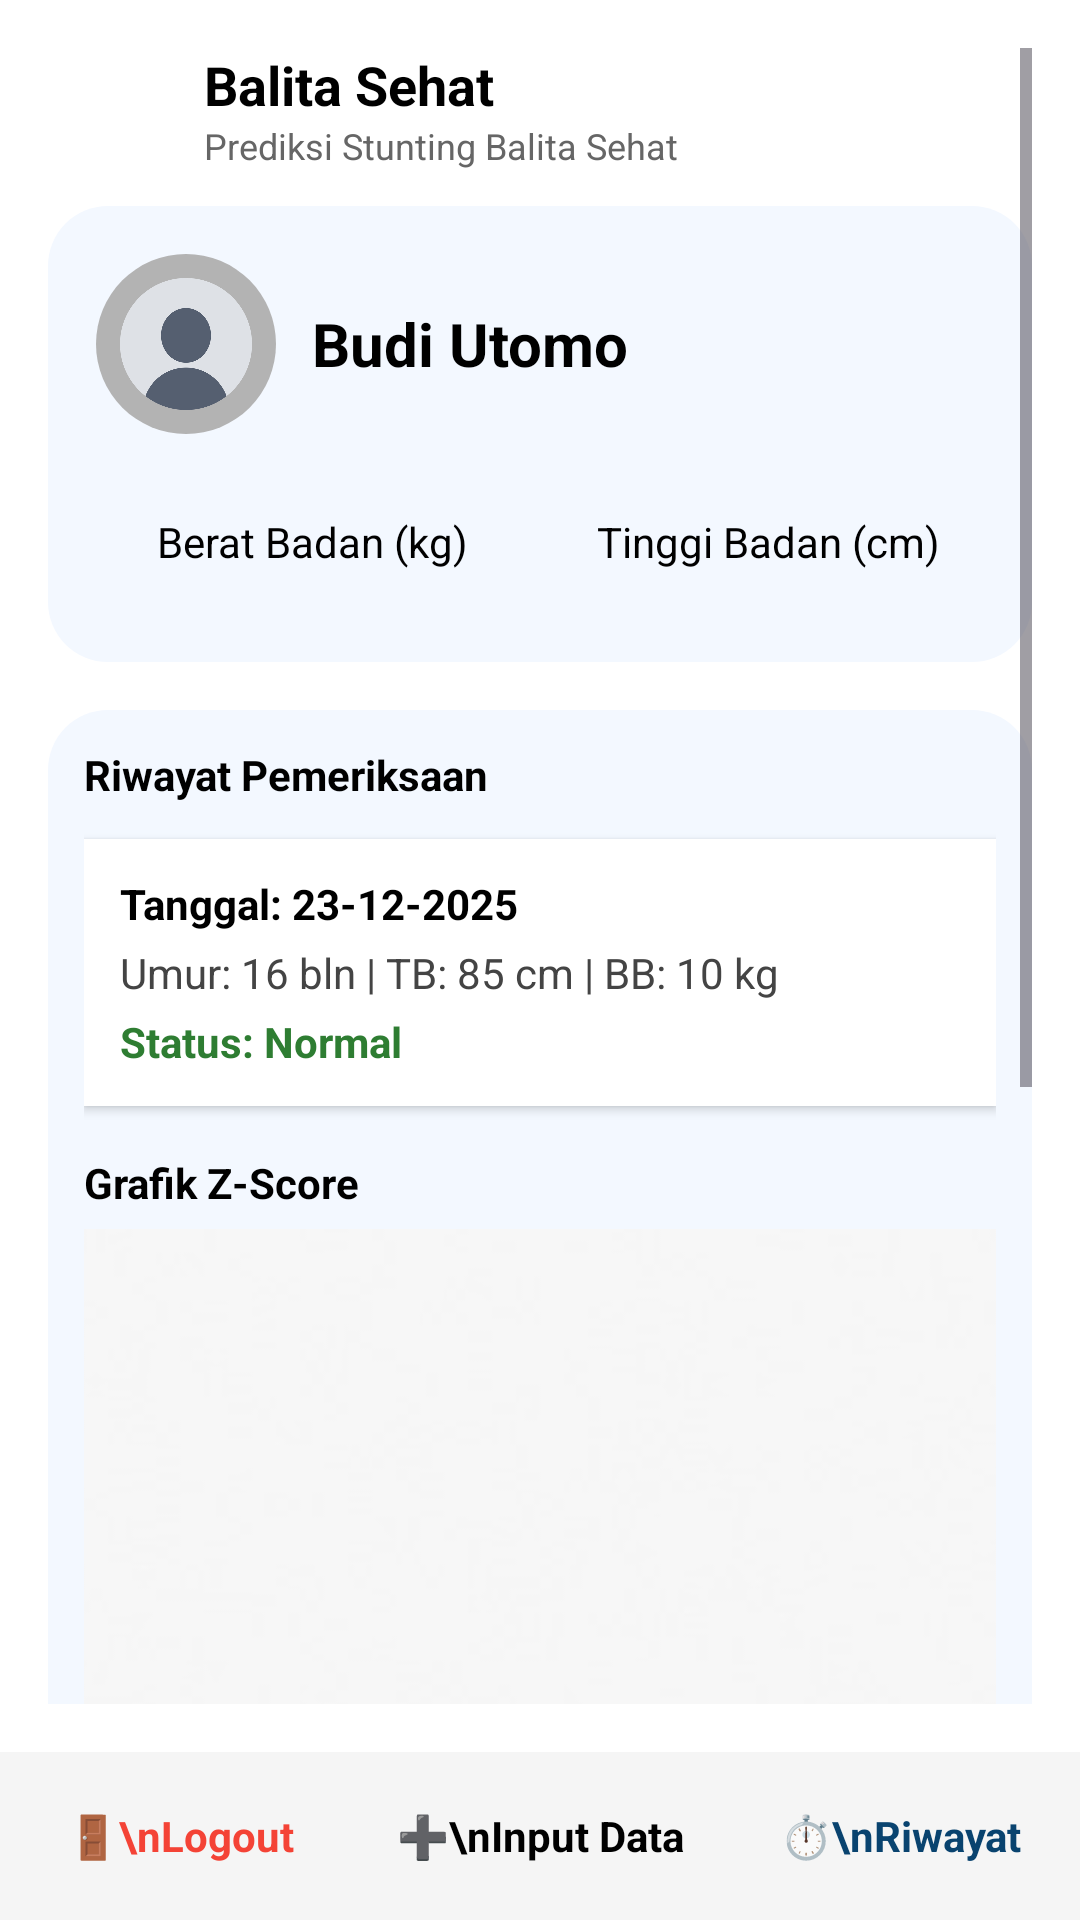

The Android layout XML behind this screen, and the referenced resources:
<!-- AndroidManifest.xml: application theme Theme.BalitaSehat -->
<!-- res/layout/activity_main.xml -->
<?xml version="1.0" encoding="utf-8"?>
<LinearLayout xmlns:android="http://schemas.android.com/apk/res/android"
    android:orientation="vertical"
    android:layout_width="match_parent"
    android:layout_height="match_parent"
    android:background="#FFFFFF">

    
    <ScrollView
        android:layout_width="match_parent"
        android:layout_height="0dp"
        android:layout_weight="1"
        android:padding="16dp">

        <LinearLayout
            android:layout_width="match_parent"
            android:layout_height="wrap_content"
            android:orientation="vertical">

            
            <LinearLayout
                android:layout_width="wrap_content"
                android:layout_height="match_parent"
                android:orientation="horizontal">

                <ImageView
                    android:layout_width="40dp"
                    android:layout_height="40dp"
                    android:layout_marginHorizontal="6dp"
                    android:src="@drawable/ic_logo_balitasehat"
                    android:scaleType="centerCrop"/>

                <LinearLayout
                    android:layout_width="match_parent"
                    android:layout_height="wrap_content"
                    android:orientation="vertical">
                    <TextView
                        android:id="@+id/tvNamaAnak"
                        android:layout_width="wrap_content"
                        android:layout_height="wrap_content"
                        android:text="Balita Sehat"
                        android:textColor="#000000"
                        android:textSize="18sp"
                        android:textStyle="bold" />

                    <TextView
                        android:id="@+id/tvSubtitle"
                        android:layout_width="wrap_content"
                        android:layout_height="wrap_content"
                        android:layout_marginBottom="12dp"
                        android:text="Prediksi Stunting Balita Sehat"
                        android:textColor="#666666"
                        android:textSize="12sp" />
                </LinearLayout>
            </LinearLayout>

            
            
            <LinearLayout
                android:layout_width="match_parent"
                android:layout_height="wrap_content"
                android:layout_marginBottom="16dp"
                android:background="@drawable/bg_card"
                android:orientation="vertical"
                android:padding="16dp">

                <LinearLayout
                    android:layout_width="match_parent"
                    android:layout_height="wrap_content"
                    android:gravity="center_vertical"
                    android:orientation="horizontal">

                    <ImageView
                        android:id="@+id/tvAvatar"
                        android:layout_width="60dp"
                        android:layout_height="60dp"
                        android:background="@drawable/bg_circle_green"
                        android:padding="8dp"
                        android:src="@drawable/ic_profile"
                        android:scaleType="centerCrop"
                        android:contentDescription="Profile Picture" />

                    <TextView
                        android:id="@+id/tvNamaCard"
                        android:layout_width="wrap_content"
                        android:layout_height="wrap_content"
                        android:layout_marginStart="12dp"
                        android:text="Budi Utomo"
                        android:textSize="20sp"
                        android:textColor="#000000"
                        android:textStyle="bold" />
                </LinearLayout>

                <LinearLayout
                    android:layout_width="match_parent"
                    android:layout_height="wrap_content"
                    android:layout_marginTop="12dp"
                    android:orientation="horizontal">

                    <TextView
                        android:id="@+id/tvBB"
                        android:layout_width="0dp"
                        android:layout_height="48dp"
                        android:layout_marginEnd="8dp"
                        android:layout_weight="1"
                        android:background="@drawable/bg_chip"
                        android:gravity="center"
                        android:text="Berat Badan (kg)"
                        android:textColor="#000000" />

                    <TextView
                        android:id="@+id/tvTB"
                        android:layout_width="0dp"
                        android:layout_height="48dp"
                        android:layout_weight="1"
                        android:background="@drawable/bg_chip"
                        android:gravity="center"
                        android:text="Tinggi Badan (cm)"
                        android:textColor="#000000" />
                </LinearLayout>
            </LinearLayout>

            
            <LinearLayout
                android:layout_width="match_parent"
                android:layout_height="wrap_content"
                android:layout_marginBottom="16dp"
                android:background="@drawable/bg_card"
                android:orientation="vertical"
                android:padding="12dp">

                
                <TextView
                    android:layout_width="wrap_content"
                    android:layout_height="wrap_content"
                    android:layout_marginBottom="12dp"
                    android:text="Riwayat Pemeriksaan"
                    android:textColor="#000000"
                    android:textStyle="bold" />

                
                <LinearLayout
                    android:layout_width="match_parent"
                    android:layout_height="wrap_content"
                    android:layout_gravity="center"
                    android:layout_marginBottom="16dp"
                    android:background="#FFFFFF"
                    android:elevation="2dp"
                    android:orientation="vertical"
                    android:padding="12dp">

                    <TextView
                        android:id="@+id/tvLastDate"
                        android:layout_width="wrap_content"
                        android:layout_height="wrap_content"
                        android:text="Tanggal: 23-12-2025"
                        android:textColor="#000000"
                        android:textStyle="bold" />

                    <TextView
                        android:id="@+id/tvLastDetail"
                        android:layout_width="wrap_content"
                        android:layout_height="wrap_content"
                        android:layout_marginTop="4dp"
                        android:text="Umur: 16 bln | TB: 85 cm | BB: 10 kg"
                        android:textColor="#444444" />

                    <TextView
                        android:id="@+id/tvLastStatus"
                        android:layout_width="wrap_content"
                        android:layout_height="wrap_content"
                        android:layout_marginTop="4dp"
                        android:text="Status: Normal"
                        android:textColor="#2E7D32"
                        android:textStyle="bold" />
                </LinearLayout>

                
                <TextView
                    android:layout_width="wrap_content"
                    android:layout_height="wrap_content"
                    android:layout_marginBottom="6dp"
                    android:text="Grafik Z-Score"
                    android:textColor="#000000"
                    android:textStyle="bold" />

                
                <ImageView
                    android:id="@+id/imgChartTB"
                    android:layout_width="match_parent"
                    android:layout_height="wrap_content"
                    android:layout_marginBottom="16dp"
                    android:scaleType="centerCrop"
                    android:src="@drawable/img_dummy_chart" />

                
                <TextView
                    android:layout_width="wrap_content"
                    android:layout_height="wrap_content"
                    android:layout_marginBottom="6dp"
                    android:text="Grafik Pertumbuhan"
                    android:textColor="#000000"
                    android:textStyle="bold" />

                <ImageView
                    android:id="@+id/imgChartBB"
                    android:layout_width="match_parent"
                    android:layout_height="wrap_content"
                    android:scaleType="centerCrop"
                    android:src="@drawable/img_dummy_chart" />

            </LinearLayout>


            
        </LinearLayout>
    </ScrollView>

    
    <LinearLayout
        android:layout_width="match_parent"
        android:layout_height="56dp"
        android:orientation="horizontal"
        android:gravity="center"
        android:background="#F5F5F5">

        <TextView
            android:id="@+id/navLogout"
            android:layout_width="0dp"
            android:layout_height="match_parent"
            android:layout_weight="1"
            android:gravity="center"
            android:textColor="#F44336"
            android:textStyle="bold"
            android:text="🚪\nLogout"/>

        <TextView
            android:id="@+id/navInput"
            android:layout_width="0dp"
            android:layout_height="match_parent"
            android:layout_weight="1"
            android:textColor="#000000"
            android:textStyle="bold"
            android:gravity="center"
            android:text="➕\nInput Data"/>

        <TextView
            android:id="@+id/navHistory"
            android:layout_width="0dp"
            android:layout_height="match_parent"
            android:layout_weight="1"
            android:textColor="#09436F"
            android:textStyle="bold"
            android:gravity="center"
            android:text="⏱️\nRiwayat"/>
    </LinearLayout>

</LinearLayout>
<!-- resources referenced by this layout -->
<resources>
  <!-- drawable bg_card (drawable) -->
  <shape xmlns:android="http://schemas.android.com/apk/res/android">
      <solid android:color="#F3F8FF"/>
      <corners android:radius="20dp"/>
  </shape>
  <!-- drawable bg_circle_green (drawable) -->
  <shape xmlns:android="http://schemas.android.com/apk/res/android">
      <solid android:color="#B3B3B3"/>
      <corners android:radius="100dp"/>
  </shape>
  <!-- drawable ic_profile: png bitmap (drawable, 51659 bytes) -->
  <!-- drawable img_dummy_chart: jpeg bitmap (drawable, 5342 bytes) -->
  <style name="Theme.BalitaSehat" parent="Base.Theme.BalitaSehat" />
  <style name="Base.Theme.BalitaSehat" parent="Theme.Material3.DayNight.NoActionBar">
          
          <item name="colorPrimary">@color/button_primary</item>
          <item name="colorOnPrimary">@color/black</item>
      </style>
  <color name="button_primary">#3F51B5</color>
  <color name="black">#FF000000</color>
</resources>
